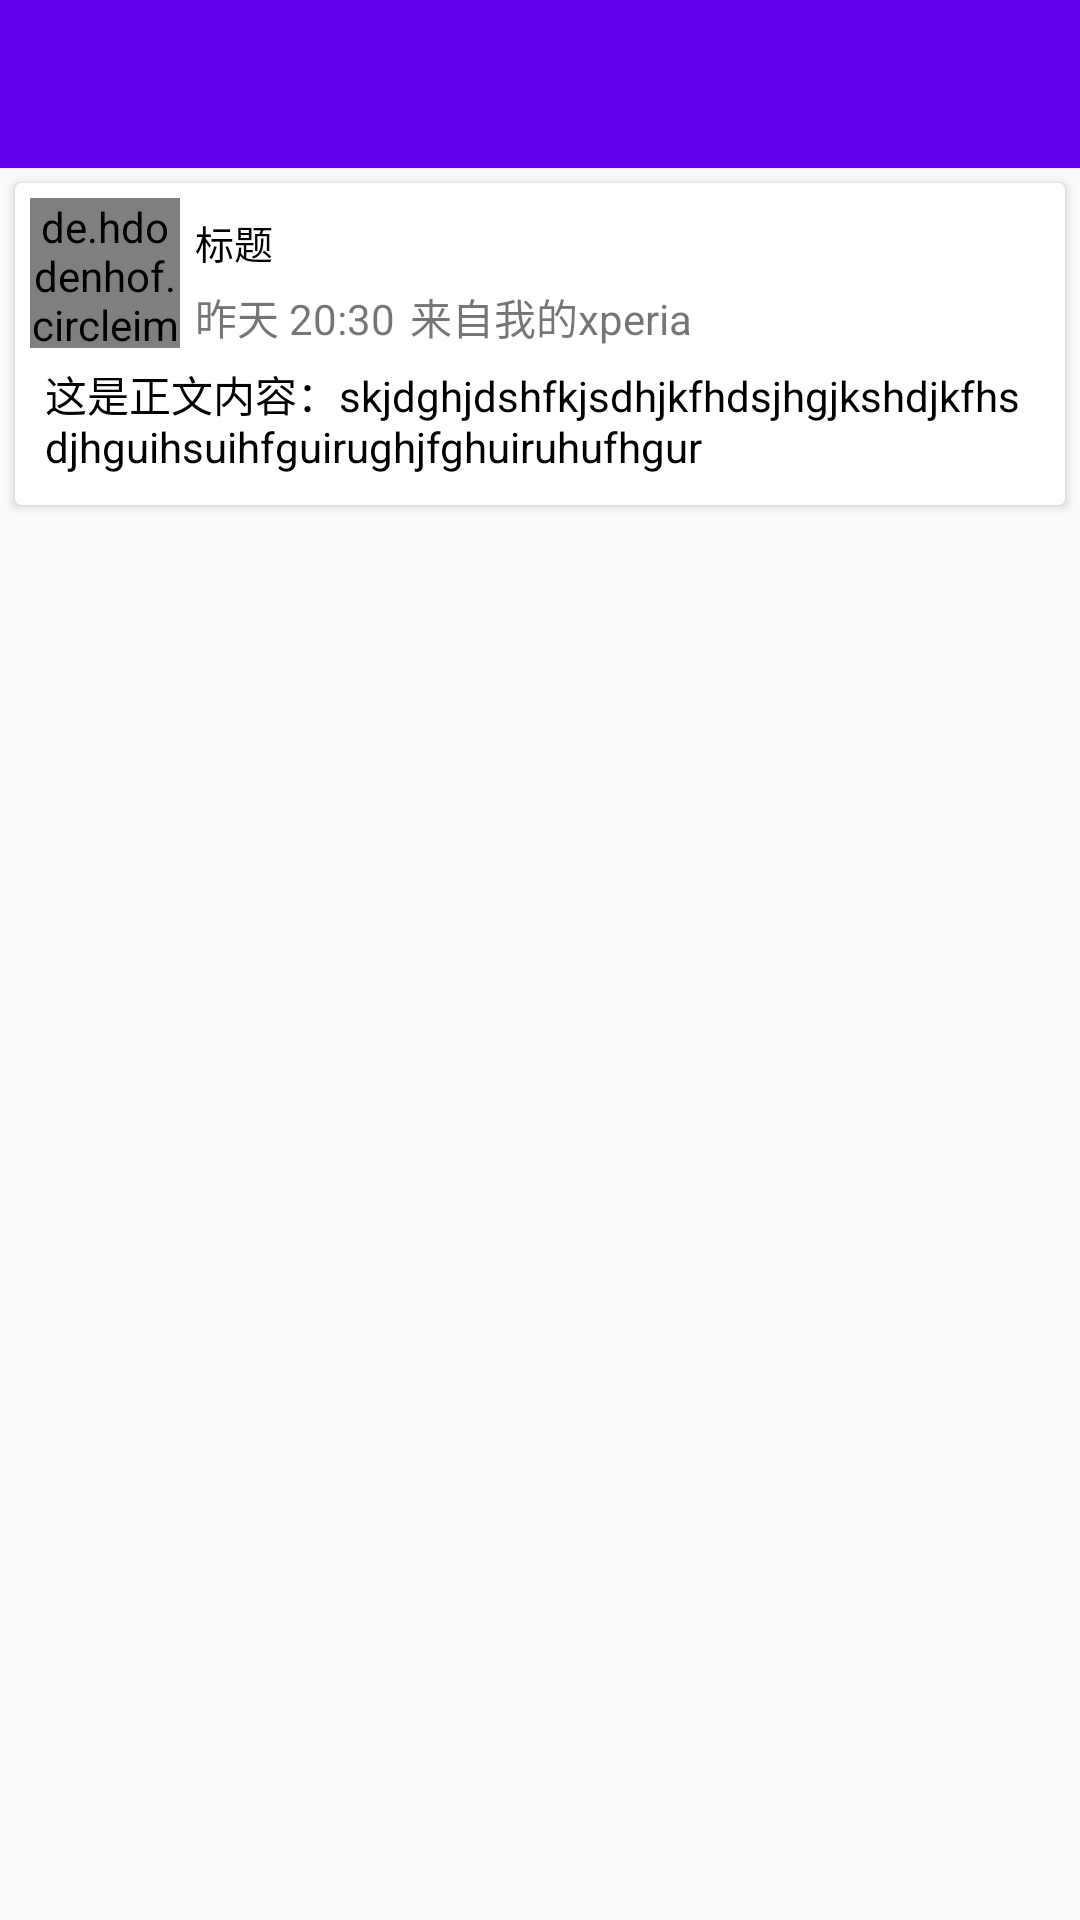

The Android layout XML behind this screen, and the referenced resources:
<!-- AndroidManifest.xml: application theme AppTheme -->
<!-- res/layout/activity_weibo_detail.xml -->
<?xml version="1.0" encoding="utf-8"?>
<LinearLayout xmlns:android="http://schemas.android.com/apk/res/android"
    xmlns:app="http://schemas.android.com/apk/res-auto"
    xmlns:tools="http://schemas.android.com/tools"
    android:layout_width="match_parent"
    android:layout_height="match_parent"
    android:orientation="vertical"
    tools:context="com.airy.wheneverlight.ui.activity.WeiboDetailActivity">

    <include layout="@layout/activity_view_toolbar"/>

    <android.support.v7.widget.CardView
        android:layout_width="match_parent"
        android:layout_height="wrap_content"
        android:layout_margin="5dp"
        app:cardCornerRadius="2dp">

        <LinearLayout
            android:layout_width="match_parent"
            android:layout_height="match_parent"
            android:layout_margin="5dp"
            android:orientation="vertical">

            <LinearLayout
                android:orientation="horizontal"
                android:layout_width="wrap_content"
                android:layout_height="match_parent">

                <de.hdodenhof.circleimageview.CircleImageView
                    android:id="@+id/wb_title_image"
                    android:layout_width="50dp"
                    android:layout_height="50dp"
                    android:src="@mipmap/ic_launcher" />

                <LinearLayout
                    android:orientation="vertical"
                    android:layout_width="match_parent"
                    android:layout_height="wrap_content">

                    <TextView
                        android:id="@+id/wb_item_title"
                        android:layout_gravity="top"
                        android:layout_width="wrap_content"
                        android:layout_height="wrap_content"
                        android:layout_margin="5dp"
                        android:text="标题"
                        android:textSize="13sp"
                        android:textColor="#000"/>

                    <LinearLayout
                        android:layout_width="wrap_content"
                        android:layout_height="match_parent">

                        <TextView
                            android:id="@+id/wb_title_time"
                            android:layout_width="wrap_content"
                            android:layout_height="wrap_content"
                            android:layout_marginLeft="5dp"
                            android:text="昨天 20:30"/>

                        <TextView
                            android:id="@+id/wb_title_via"
                            android:layout_width="match_parent"
                            android:layout_height="match_parent"
                            android:layout_marginLeft="5dp"
                            android:text="来自我的xperia"/>

                    </LinearLayout>
                </LinearLayout>
            </LinearLayout>

            <TextView
                android:id="@+id/wb_item_content"
                android:layout_width="match_parent"
                android:layout_height="match_parent"
                android:layout_margin="5dp"
                android:textColor="#000"
                android:text="这是正文内容：skjdghjdshfkjsdhjkfhdsjhgjkshdjkfhsdjhguihsuihfguirughjfghuiruhufhgur" />

        </LinearLayout>
    </android.support.v7.widget.CardView>

    <android.support.design.widget.TabLayout
        android:id="@+id/weibo_detail_tablayout"
        android:layout_width="match_parent"
        android:layout_height="wrap_content">

    </android.support.design.widget.TabLayout>

    <android.support.v4.view.ViewPager
        android:id="@+id/weibo_detail_viewpage"
        android:layout_width="match_parent"
        android:layout_height="match_parent"/>

</LinearLayout>
<!-- res/layout/activity_view_toolbar.xml (included above) -->
<?xml version="1.0" encoding="utf-8"?>
<android.support.design.widget.AppBarLayout
    xmlns:android="http://schemas.android.com/apk/res/android"
    xmlns:app="http://schemas.android.com/apk/res-auto"
    android:id="@+id/app_bar_layout"
    android:layout_width="match_parent"
    android:layout_height="wrap_content">

    <android.support.v7.widget.Toolbar
        android:id="@+id/toolbar"
        android:layout_width="match_parent"
        android:layout_height="wrap_content"
        android:minHeight="?attr/actionBarSize"
        android:background="@color/colorPrimary"
        app:layout_scrollFlags="scroll|enterAlways"
        app:theme="@style/ToolbarStyle"/>

</android.support.design.widget.AppBarLayout>
<!-- resources referenced by this layout -->
<resources>
  <!-- mipmap ic_launcher: png bitmap (mipmap-hdpi, 3230 bytes) -->
  <style name="ToolbarStyle">
          <item name="android:textSize">10sp</item>
          <item name="android:textColorPrimary">@color/white</item>
          <item name="colorControlNormal">@color/white</item>
      </style>
  <style name="AppTheme" parent="Theme.AppCompat.Light.NoActionBar">
          
          <item name="colorPrimary">@color/colorPrimary</item>
          <item name="colorPrimaryDark">@color/colorPrimaryDark</item>
          <item name="colorAccent">@color/colorAccent</item>
      </style>
  <!-- not gathered from this repository: default colours our renderer supplied (Android Studio template values) -->
  <color name="white">#FFFFFFFF</color>
  <color name="colorPrimary">#FF6200EE</color>
  <color name="colorPrimaryDark">#FF3700B3</color>
  <color name="colorAccent">#FF03DAC5</color>
</resources>
